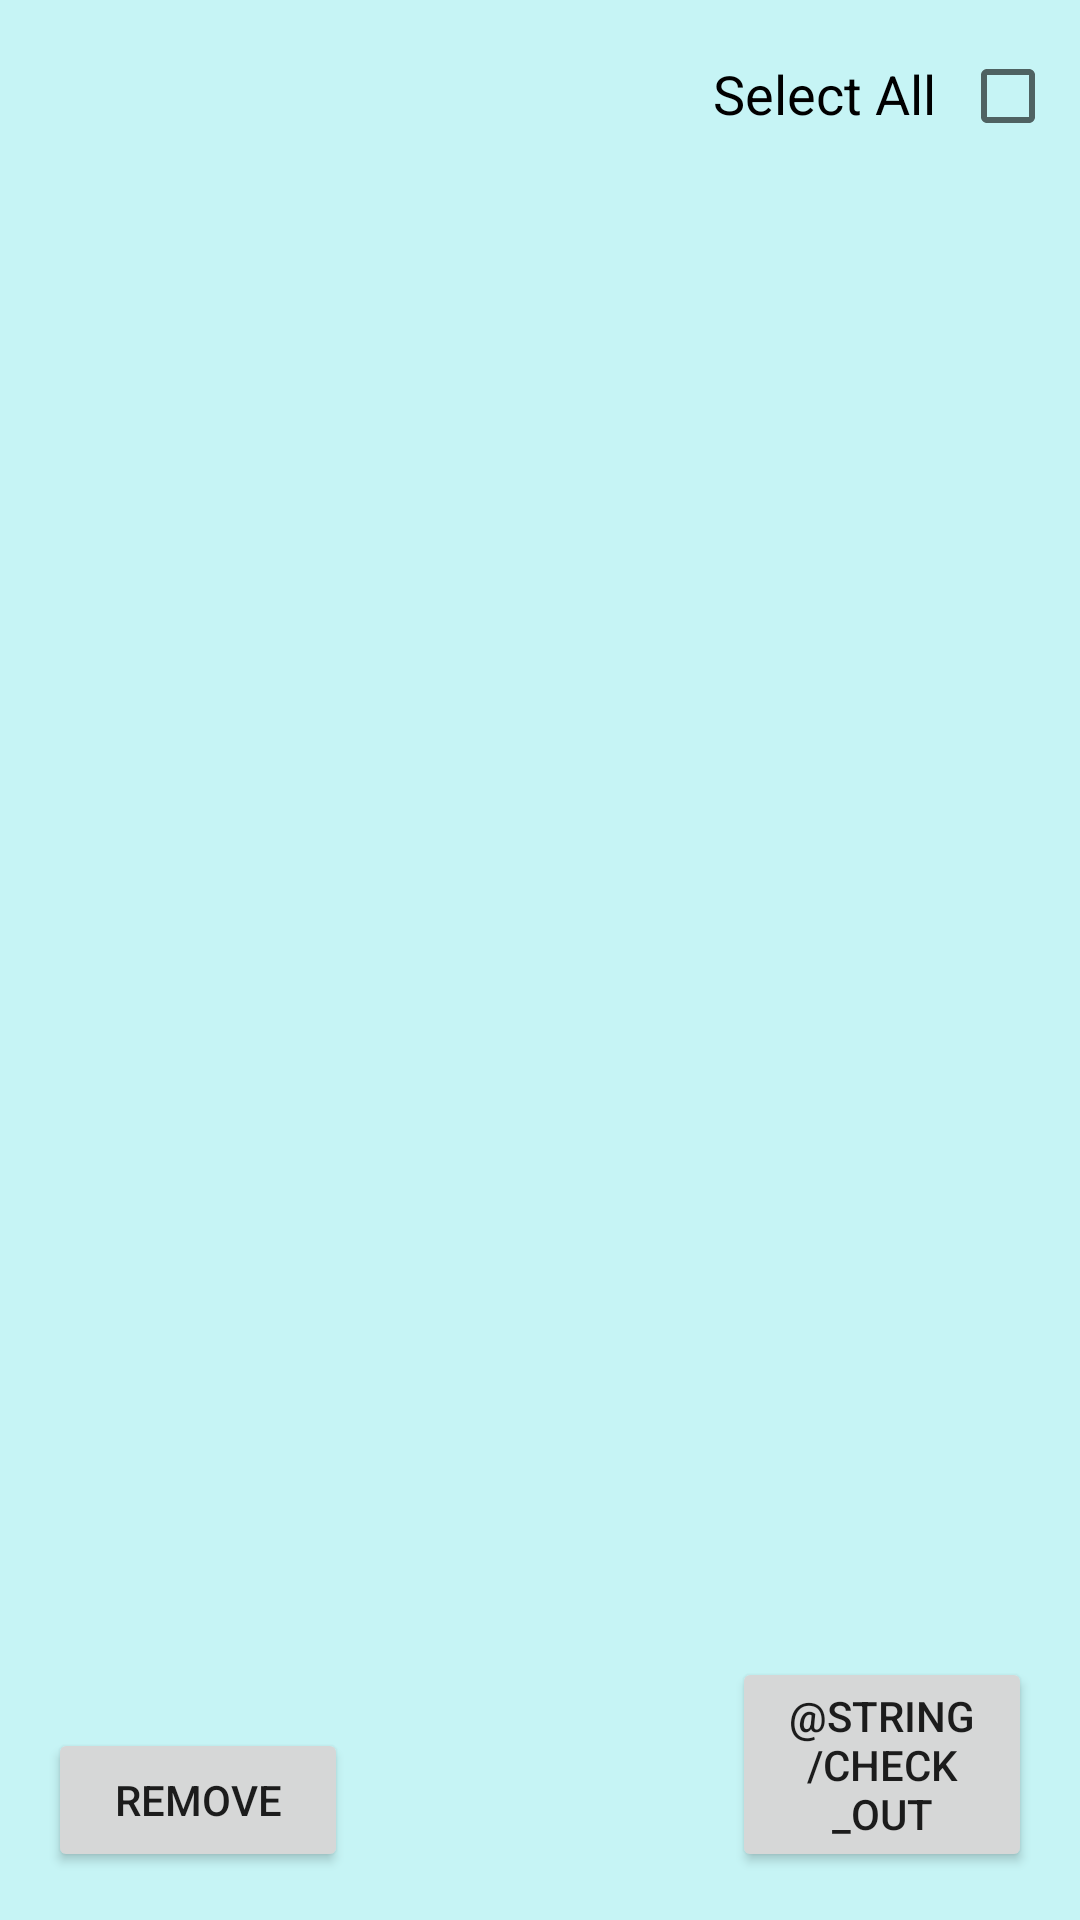

Write the Android layout XML for this screen, with the resource values it uses.
<!-- AndroidManifest.xml: application theme AppTheme -->
<!-- res/layout/fragment_cart.xml -->
<?xml version="1.0" encoding="utf-8"?>
<android.support.constraint.ConstraintLayout xmlns:android="http://schemas.android.com/apk/res/android"
    xmlns:app="http://schemas.android.com/apk/res-auto"
    xmlns:tools="http://schemas.android.com/tools"
    android:layout_width="match_parent"
    android:layout_height="match_parent"
    android:background="@color/buttonBackground">

    <Button
        android:id="@+id/buttonCheck"
        android:layout_width="100dp"
        android:layout_height="wrap_content"
        android:layout_marginBottom="16dp"
        android:layout_marginEnd="16dp"
        android:text="@string/check_out"
        app:layout_constraintBottom_toBottomOf="parent"
        app:layout_constraintEnd_toEndOf="parent" />

    <android.support.v7.widget.RecyclerView
        android:id="@+id/recyclerViewCart"
        android:layout_width="368dp"
        android:layout_height="340dp"
        android:layout_marginEnd="8dp"
        android:layout_marginStart="8dp"
        android:layout_marginTop="50dp"
        app:layout_constraintEnd_toEndOf="parent"
        app:layout_constraintStart_toStartOf="parent"
        app:layout_constraintTop_toTopOf="parent" />

    <Button
        android:id="@+id/buttonRemove"
        android:layout_width="100dp"
        android:layout_height="wrap_content"
        android:layout_marginBottom="16dp"
        android:layout_marginStart="16dp"
        android:text="Remove"
        app:layout_constraintBottom_toBottomOf="parent"
        app:layout_constraintStart_toStartOf="parent" />

    <CheckBox
        android:id="@+id/checkBox3"
        android:layout_width="wrap_content"
        android:layout_height="wrap_content"
        android:layout_marginEnd="8dp"
        android:layout_marginTop="16dp"
        app:layout_constraintEnd_toEndOf="parent"
        app:layout_constraintTop_toTopOf="parent" />

    <TextView
        android:id="@+id/textView12"
        android:layout_width="wrap_content"
        android:layout_height="wrap_content"
        android:layout_marginEnd="8dp"
        android:layout_marginTop="19dp"
        android:text="Select All"
        android:textColor="@android:color/black"
        android:textSize="18sp"
        app:layout_constraintEnd_toStartOf="@+id/checkBox3"
        app:layout_constraintTop_toTopOf="parent" />
</android.support.constraint.ConstraintLayout>
<!-- resources referenced by this layout -->
<resources>
  <color name="buttonBackground">#c6f4f5</color>
  <style name="AppTheme" parent="Theme.AppCompat.Light.NoActionBar">
          
          <item name="colorPrimary">@color/colorPrimary</item>
          <item name="colorPrimaryDark">@color/colorPrimaryDark</item>
          <item name="colorAccent">@color/colorAccent</item>
      </style>
  <color name="colorPrimary">#3F51B5</color>
  <color name="colorPrimaryDark">#303F9F</color>
  <color name="colorAccent">#ff4081</color>
</resources>
